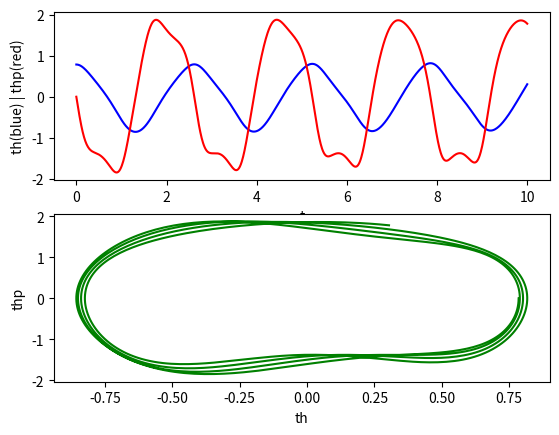

Generate this figure with matplotlib:
import matplotlib.pyplot as plt
import numpy as np
from scipy.integrate import solve_ivp

def fun(t, s):
    th = s[0]
    thp = s[1]
    x = s[2]
    xp = s[3]
    thpp = (-g*np.sin(th) - 2*thp*xp) / (l+x)
    xpp = (l+x)*thp**2 - (k/m)*x + g*np.cos(th)
    return thp, thpp, xp, xpp

l = 1
k = 40
m = 1
g = 9.8
th0 = np.pi/4
thp0 = 0
x0 = 0
xp0 = 0

t = np.arange(0, 10.01, 0.01)
t_span = [t[0], t[-1]]
y0 = [th0, thp0, x0, xp0] 

sol = solve_ivp(fun=fun,
                t_span=t_span,
                y0=y0,
                t_eval=t)

theta = sol.y[0]
theta_p = sol.y[1]

fig, ax = plt.subplots(2,1)
ax[0].plot(sol.t, theta, c='b')
ax[0].plot(sol.t, theta_p, c='r')
ax[0].set_xlabel('t')
ax[0].set_ylabel('th(blue) | thp(red)')
ax[1].plot(theta, theta_p, c='g')
ax[1].set_xlabel('th')
ax[1].set_ylabel('thp')
plt.show()
